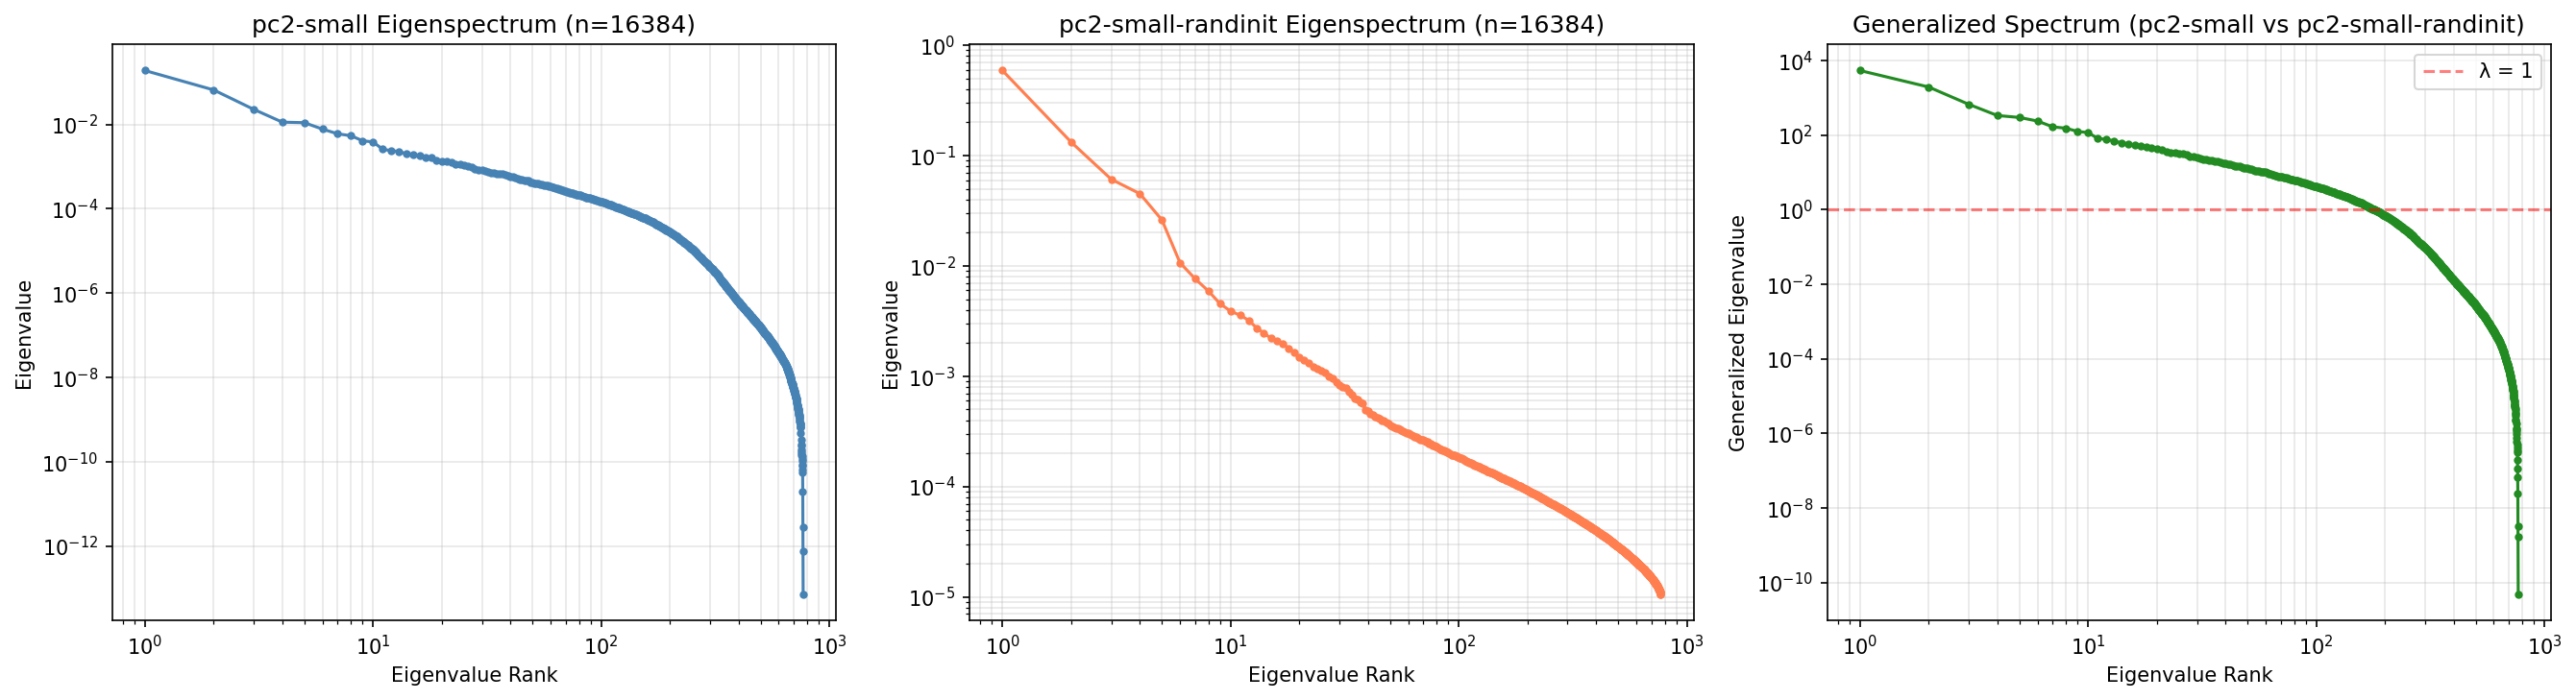

Data behind this chart, as committed beside it:
spectrum, rank, eigenvalue
model1, 1, 0.1891
model1, 2, 0.06562
model1, 3, 0.02268
model1, 4, 0.0113
model1, 5, 0.01097
model1, 6, 0.007727
model1, 7, 0.005968
model1, 8, 0.005385
model1, 9, 0.004086
model1, 10, 0.003838
model1, 11, 0.002586
model1, 12, 0.002377
model1, 13, 0.002272
model1, 14, 0.002007
model1, 15, 0.001922
model1, 16, 0.001828
model1, 17, 0.001664
model1, 18, 0.00163
model1, 19, 0.001378
model1, 20, 0.001343
model1, 21, 0.001325
model1, 22, 0.001253
model1, 23, 0.00116
model1, 24, 0.001138
model1, 25, 0.001087
model1, 26, 0.001017
model1, 27, 0.00096
model1, 28, 0.0008821
model1, 29, 0.00085
model1, 30, 0.0008342
model1, 31, 0.0007894
model1, 32, 0.0007526
model1, 33, 0.0007238
model1, 34, 0.0007231
model1, 35, 0.0006912
model1, 36, 0.0006731
model1, 37, 0.0006646
model1, 38, 0.0006488
model1, 39, 0.0006083
model1, 40, 0.000583
model1, 41, 0.0005713
model1, 42, 0.000535
model1, 43, 0.0005161
model1, 44, 0.0004987
model1, 45, 0.0004906
model1, 46, 0.000466
model1, 47, 0.0004638
model1, 48, 0.0004582
model1, 49, 0.0004295
model1, 50, 0.0004189
model1, 51, 0.0004087
model1, 52, 0.0004003
model1, 53, 0.0003929
model1, 54, 0.0003811
model1, 55, 0.0003739
model1, 56, 0.0003652
model1, 57, 0.0003574
model1, 58, 0.0003509
model1, 59, 0.0003432
model1, 60, 0.0003346
... 2,244 more rows
